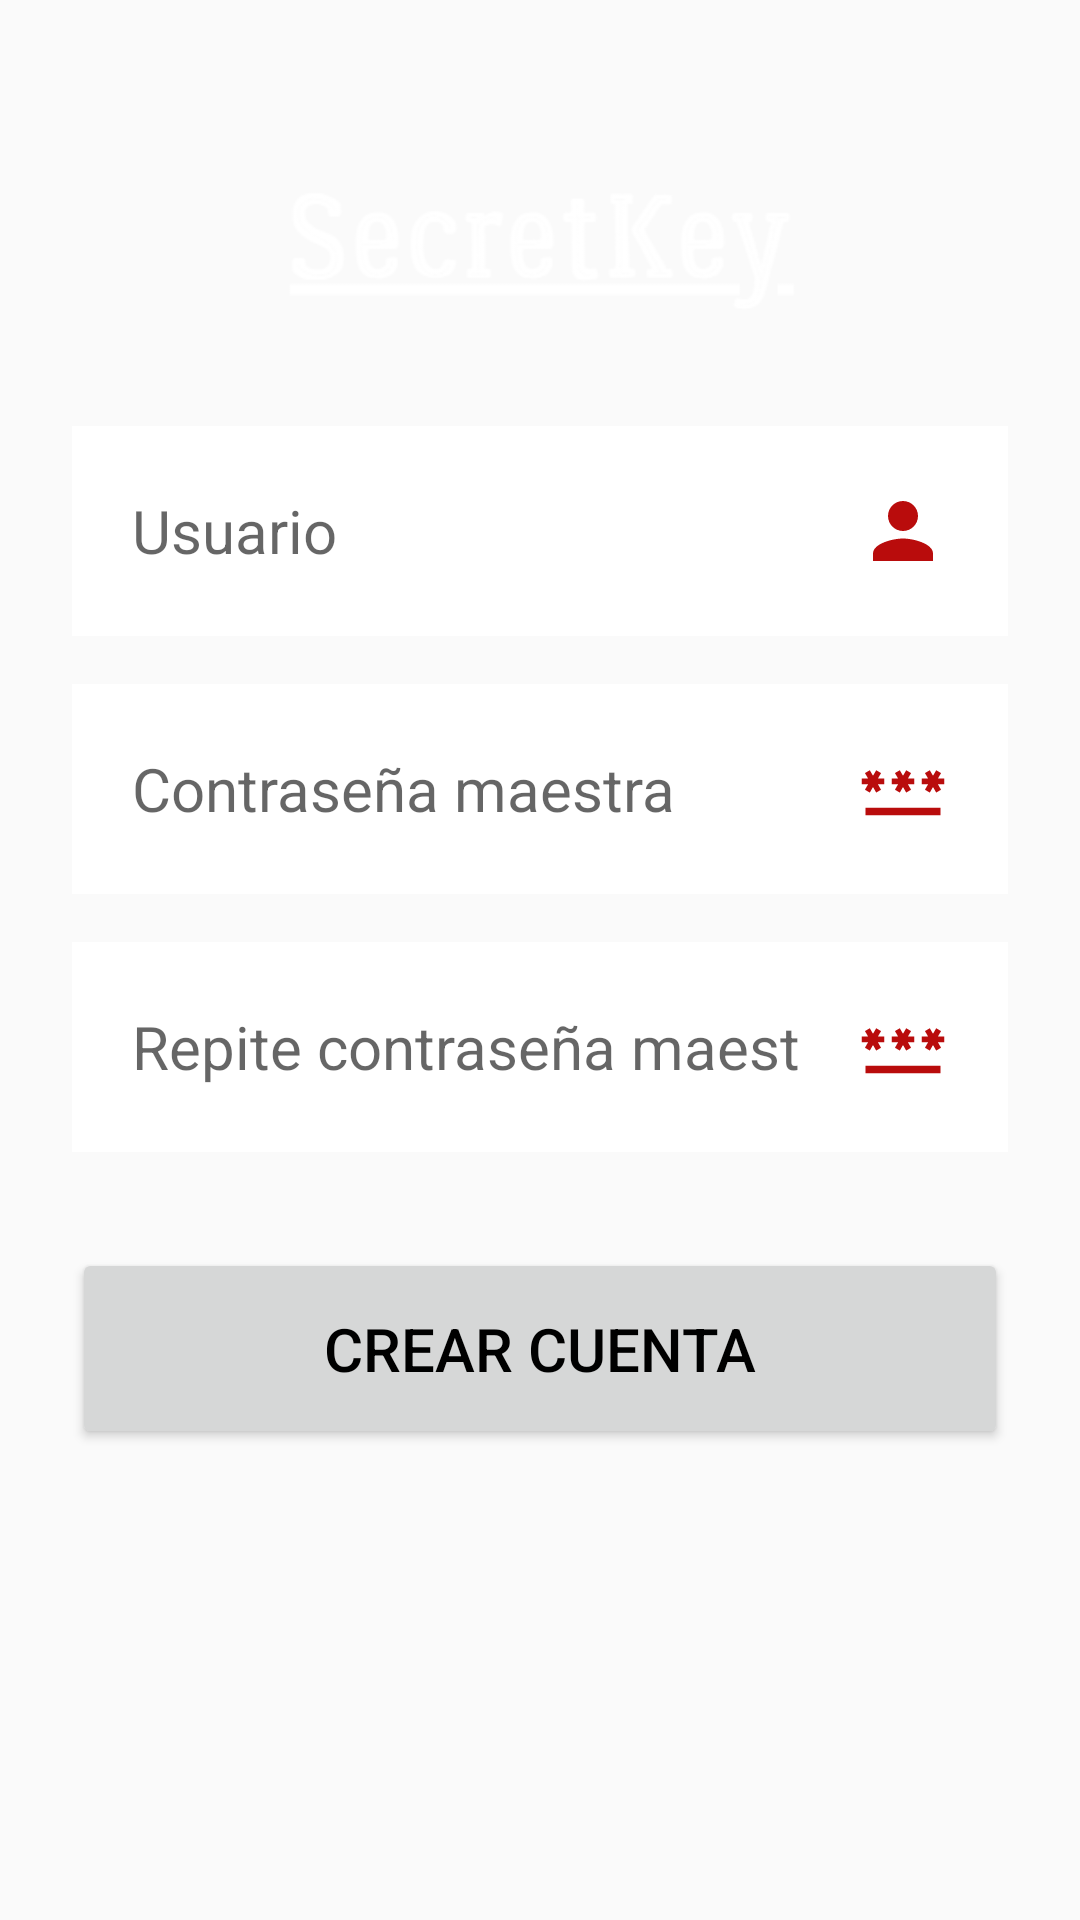

Reconstruct the res/layout file that produces this screen, plus the resources it refers to.
<!-- AndroidManifest.xml: application theme Theme.SecretKey -->
<!-- res/layout/activity_register.xml -->
<?xml version="1.0" encoding="utf-8"?>
<androidx.constraintlayout.widget.ConstraintLayout xmlns:android="http://schemas.android.com/apk/res/android"
    xmlns:app="http://schemas.android.com/apk/res-auto"
    xmlns:tools="http://schemas.android.com/tools"
    android:layout_width="match_parent"
    android:layout_height="match_parent"
    android:background="@drawable/background"
    android:screenOrientation="portrait"
    tools:context=".RegisterActivity">

    <ScrollView
        android:layout_width="match_parent"
        android:layout_height="match_parent"
        tools:layout_editor_absoluteX="0dp"
        tools:layout_editor_absoluteY="-16dp">

        <androidx.constraintlayout.widget.ConstraintLayout
            android:layout_width="match_parent"
            android:layout_height="wrap_content">

            <Button
                android:id="@+id/registerCreate"
                android:layout_width="0dp"
                android:layout_height="wrap_content"
                android:layout_marginStart="24dp"
                android:layout_marginTop="32dp"
                android:layout_marginEnd="24dp"
                android:paddingTop="20dp"
                android:paddingBottom="20dp"
                android:text="@string/REGISTERcreate"
                android:textColor="#000000"
                android:textSize="20sp"
                app:circularflow_radiusInDP="5dp"
                app:layout_constraintEnd_toEndOf="parent"
                app:layout_constraintStart_toStartOf="parent"
                app:layout_constraintTop_toBottomOf="@+id/registerPassword2" />

            <EditText
                android:id="@+id/registerPassword2"
                android:layout_width="0dp"
                android:layout_height="wrap_content"
                android:layout_marginStart="24dp"
                android:layout_marginTop="16dp"
                android:layout_marginEnd="24dp"
                android:background="#FFFFFF"
                android:drawableRight="@drawable/password"
                android:drawablePadding="20dp"
                android:hint="@string/REGISTERcontraseniamaestra2"
                android:inputType="textPassword"
                android:paddingLeft="20dp"
                android:paddingTop="20dp"
                android:paddingRight="20dp"
                android:paddingBottom="20dp"
                android:textAlignment="gravity"
                android:textSize="20sp"
                app:layout_constraintEnd_toEndOf="parent"
                app:layout_constraintHorizontal_bias="0.0"
                app:layout_constraintStart_toStartOf="parent"
                app:layout_constraintTop_toBottomOf="@+id/registerPassword" />

            <EditText
                android:id="@+id/registerPassword"
                android:layout_width="0dp"
                android:layout_height="wrap_content"
                android:layout_marginStart="24dp"
                android:layout_marginTop="16dp"
                android:layout_marginEnd="24dp"
                android:background="#FFFFFF"
                android:drawableRight="@drawable/password"
                android:drawablePadding="20dp"
                android:hint="@string/REGISTERcontraseniamaestra"
                android:inputType="textPassword"
                android:paddingLeft="20dp"
                android:paddingTop="20dp"
                android:paddingRight="20dp"
                android:paddingBottom="20dp"
                android:textAlignment="gravity"
                android:textSize="20sp"
                app:layout_constraintEnd_toEndOf="parent"
                app:layout_constraintHorizontal_bias="0.0"
                app:layout_constraintStart_toStartOf="parent"
                app:layout_constraintTop_toBottomOf="@+id/registerUser" />

            <EditText
                android:id="@+id/registerUser"
                android:layout_width="0dp"
                android:layout_height="wrap_content"
                android:layout_marginStart="24dp"
                android:layout_marginTop="32dp"
                android:layout_marginEnd="24dp"
                android:background="#FFFFFF"
                android:drawableRight="@drawable/usuario"
                android:drawablePadding="20dp"
                android:hint="@string/REGISTERusuario"
                android:inputType="textNoSuggestions"
                android:paddingLeft="20dp"
                android:paddingTop="20dp"
                android:paddingRight="20dp"
                android:paddingBottom="20dp"
                android:textAlignment="gravity"
                android:textSize="20sp"
                app:layout_constraintEnd_toEndOf="parent"
                app:layout_constraintHorizontal_bias="0.0"
                app:layout_constraintStart_toStartOf="parent"
                app:layout_constraintTop_toBottomOf="@+id/registerLogo" />

            <ImageView
                android:id="@+id/registerLogo"
                android:layout_width="wrap_content"
                android:layout_height="60dp"
                android:layout_marginTop="50dp"
                app:layout_constraintEnd_toEndOf="parent"
                app:layout_constraintStart_toStartOf="parent"
                app:layout_constraintTop_toTopOf="parent"
                app:srcCompat="@drawable/wordtop" />

        </androidx.constraintlayout.widget.ConstraintLayout>
    </ScrollView>

</androidx.constraintlayout.widget.ConstraintLayout>
<!-- resources referenced by this layout -->
<resources>
  <!-- drawable password (drawable) -->
  <vector android:height="30dp" android:tint="#B90C0C"
      android:viewportHeight="24" android:viewportWidth="24"
      android:width="30dp" xmlns:android="http://schemas.android.com/apk/res/android">
      <path android:fillColor="@android:color/white" android:pathData="M2,17h20v2H2V17zM3.15,12.95L4,11.47l0.85,1.48l1.3,-0.75L5.3,10.72H7v-1.5H5.3l0.85,-1.47L4.85,7L4,8.47L3.15,7l-1.3,0.75L2.7,9.22H1v1.5h1.7L1.85,12.2L3.15,12.95zM9.85,12.2l1.3,0.75L12,11.47l0.85,1.48l1.3,-0.75l-0.85,-1.48H15v-1.5h-1.7l0.85,-1.47L12.85,7L12,8.47L11.15,7l-1.3,0.75l0.85,1.47H9v1.5h1.7L9.85,12.2zM23,9.22h-1.7l0.85,-1.47L20.85,7L20,8.47L19.15,7l-1.3,0.75l0.85,1.47H17v1.5h1.7l-0.85,1.48l1.3,0.75L20,11.47l0.85,1.48l1.3,-0.75l-0.85,-1.48H23V9.22z"/>
  </vector>
  <!-- drawable usuario (drawable) -->
  <vector android:height="30dp" android:tint="#B90C0C"
      android:viewportHeight="24" android:viewportWidth="24"
      android:width="30dp" xmlns:android="http://schemas.android.com/apk/res/android">
      <path android:fillColor="@android:color/white" android:pathData="M12,12c2.21,0 4,-1.79 4,-4s-1.79,-4 -4,-4 -4,1.79 -4,4 1.79,4 4,4zM12,14c-2.67,0 -8,1.34 -8,4v2h16v-2c0,-2.66 -5.33,-4 -8,-4z"/>
  </vector>
  <!-- drawable wordtop: png bitmap (drawable, 9103 bytes) -->
  <string name="REGISTERcontraseniamaestra">Contraseña maestra</string>
  <string name="REGISTERcontraseniamaestra2">Repite contraseña maestra</string>
  <string name="REGISTERcreate">CREAR CUENTA</string>
  <string name="REGISTERusuario">Usuario</string>
  <style name="Theme.SecretKey" parent="Base.Theme.SecretKey" />
  <style name="Base.Theme.SecretKey" parent="Theme.AppCompat.Light.NoActionBar">
          
          
      </style>
</resources>
